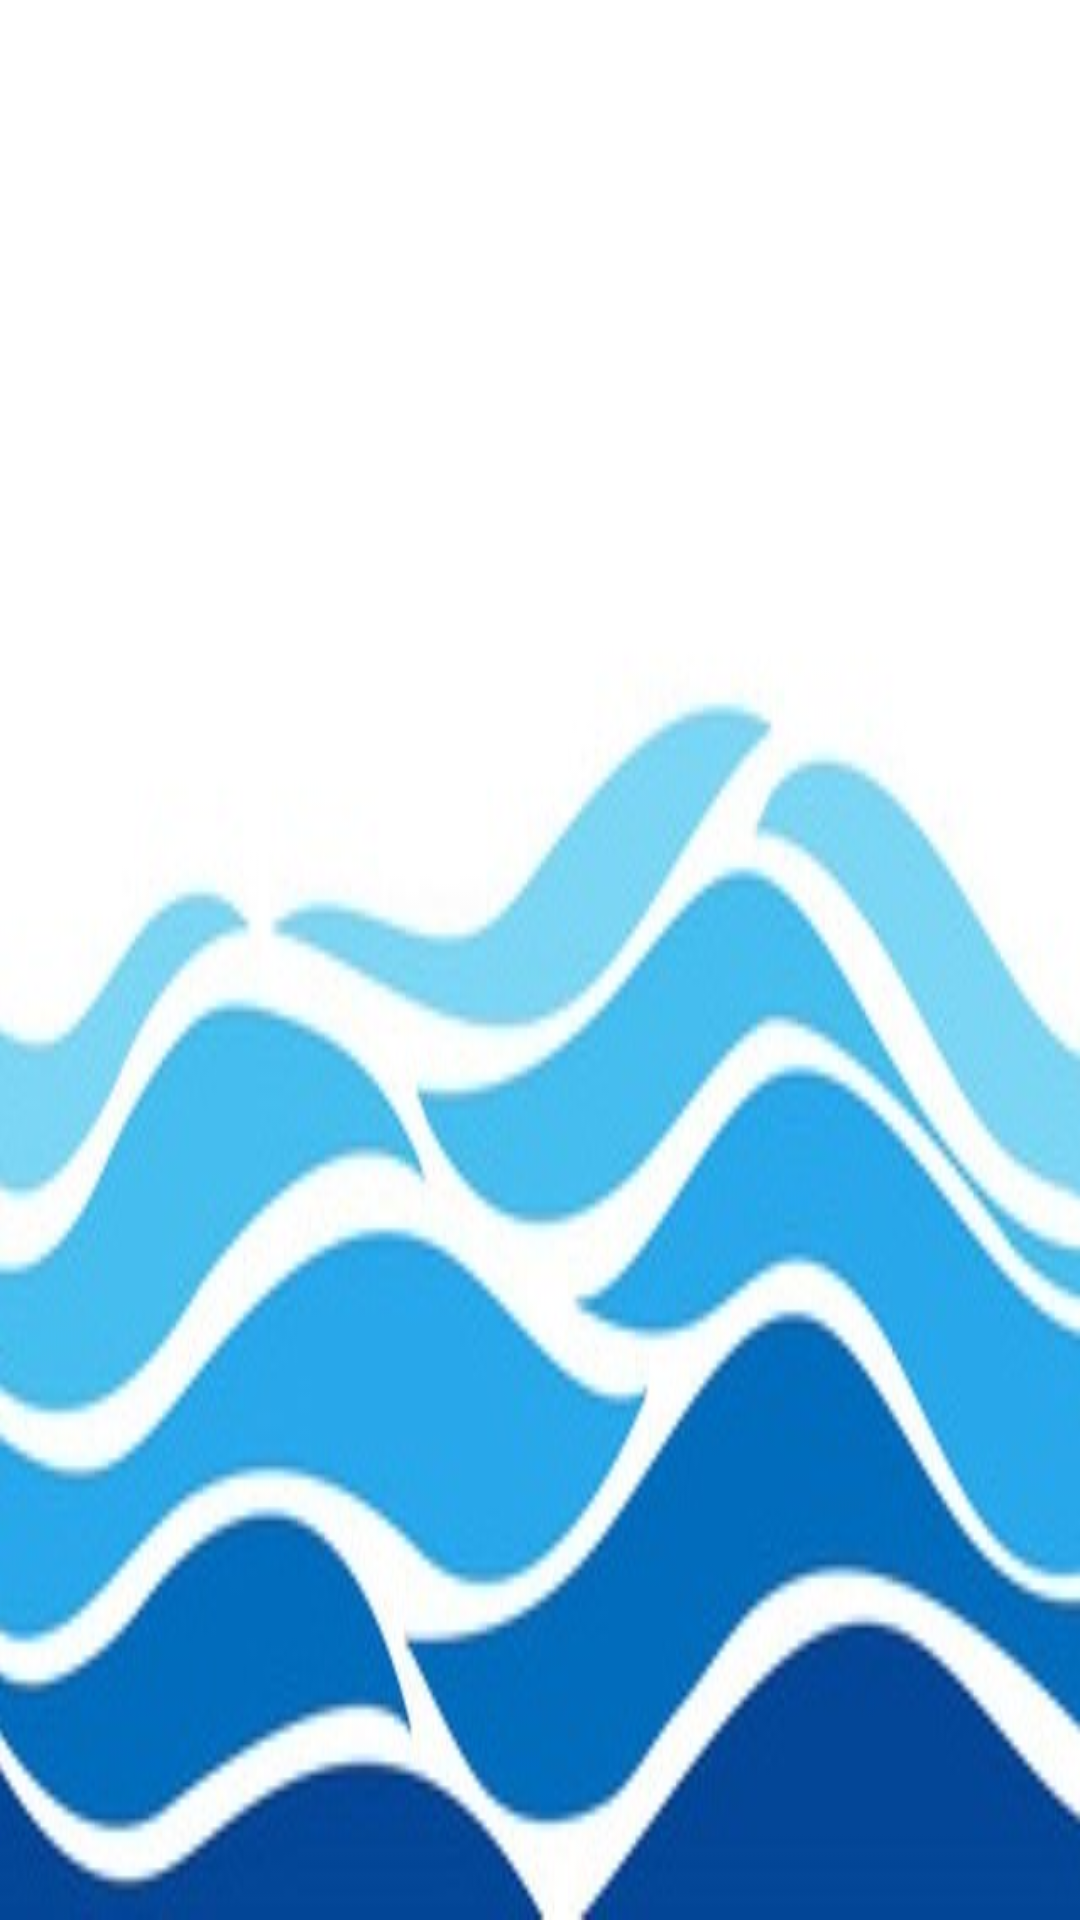

Layout XML and referenced resources for this Android screen:
<!-- AndroidManifest.xml: application theme Theme.MyApplication002 -->
<!-- res/layout/header_navigation_drawer.xml -->
<?xml version="1.0" encoding="utf-8"?>
<androidx.constraintlayout.widget.ConstraintLayout xmlns:android="http://schemas.android.com/apk/res/android"
    xmlns:app="http://schemas.android.com/apk/res-auto"
    xmlns:tools="http://schemas.android.com/tools"
    android:layout_width="match_parent"
    android:layout_height="wrap_content"
    android:background="@drawable/wave"
    android:gravity="bottom"
    android:orientation="vertical"
    android:paddingTop="60dp"
    android:theme="@style/ThemeOverlay.AppCompat">


    <ImageButton
        android:id="@+id/userimagebutton"
        android:layout_width="115dp"
        android:layout_height="125dp"
        android:layout_gravity="top|left"
        android:layout_marginBottom="16dp"
        android:backgroundTint="@color/white"
        android:clickable="true"
        android:scaleType="fitCenter"
        android:src="@drawable/baseline_person_pin_24"
        app:layout_constraintBottom_toTopOf="@+id/headerusernametextview"
        app:layout_constraintEnd_toEndOf="parent"
        app:layout_constraintStart_toStartOf="parent"
        app:layout_constraintTop_toTopOf="parent"
        app:layout_constraintVertical_bias="1.0" />

    <TextView
        android:id="@+id/headerusernametextview"
        android:layout_width="73dp"
        android:layout_height="19dp"
        android:layout_marginBottom="32dp"
        android:gravity="left"
        android:text="Μπανζίκος"
        android:textStyle="bold|italic"
        app:layout_constraintBottom_toTopOf="@+id/imageView"
        app:layout_constraintEnd_toEndOf="parent"
        app:layout_constraintStart_toStartOf="parent" />

    <ImageView
        android:id="@+id/imageView"
        android:layout_width="wrap_content"
        android:layout_height="wrap_content"
        android:layout_gravity="center|top"
        android:src="@drawable/blue"
        android:visibility="invisible"
        tools:layout_editor_absoluteX="157dp"
        tools:layout_editor_absoluteY="364dp" />


</androidx.constraintlayout.widget.ConstraintLayout>
<!-- resources referenced by this layout -->
<resources>
  <color name="white">#FFFFFFFF</color>
  <!-- drawable baseline_person_pin_24 (drawable) -->
  <vector android:height="24dp" android:tint="#053A4D"
      android:viewportHeight="24" android:viewportWidth="24"
      android:width="24dp" xmlns:android="http://schemas.android.com/apk/res/android">
      <path android:fillColor="@android:color/white" android:pathData="M12,2c-4.97,0 -9,4.03 -9,9 0,4.17 2.84,7.67 6.69,8.69L12,22l2.31,-2.31C18.16,18.67 21,15.17 21,11c0,-4.97 -4.03,-9 -9,-9zM12,4c1.66,0 3,1.34 3,3s-1.34,3 -3,3 -3,-1.34 -3,-3 1.34,-3 3,-3zM12,18.3c-2.5,0 -4.71,-1.28 -6,-3.22 0.03,-1.99 4,-3.08 6,-3.08 1.99,0 5.97,1.09 6,3.08 -1.29,1.94 -3.5,3.22 -6,3.22z"/>
  </vector>
  <!-- drawable blue: png bitmap (drawable, 719 bytes) -->
  <!-- drawable wave: png bitmap (drawable, 50336 bytes) -->
  <style name="Theme.MyApplication002" parent="Theme.MaterialComponents.Light.DarkActionBar">
          
          <item name="colorPrimary">@color/teal_900</item>
          <item name="colorPrimaryDark">@color/black</item>
          <item name="colorAccent">@color/teal_900</item>
          
      </style>
  <color name="teal_900">#2C5B68</color>
  <color name="black">#FF000000</color>
</resources>
